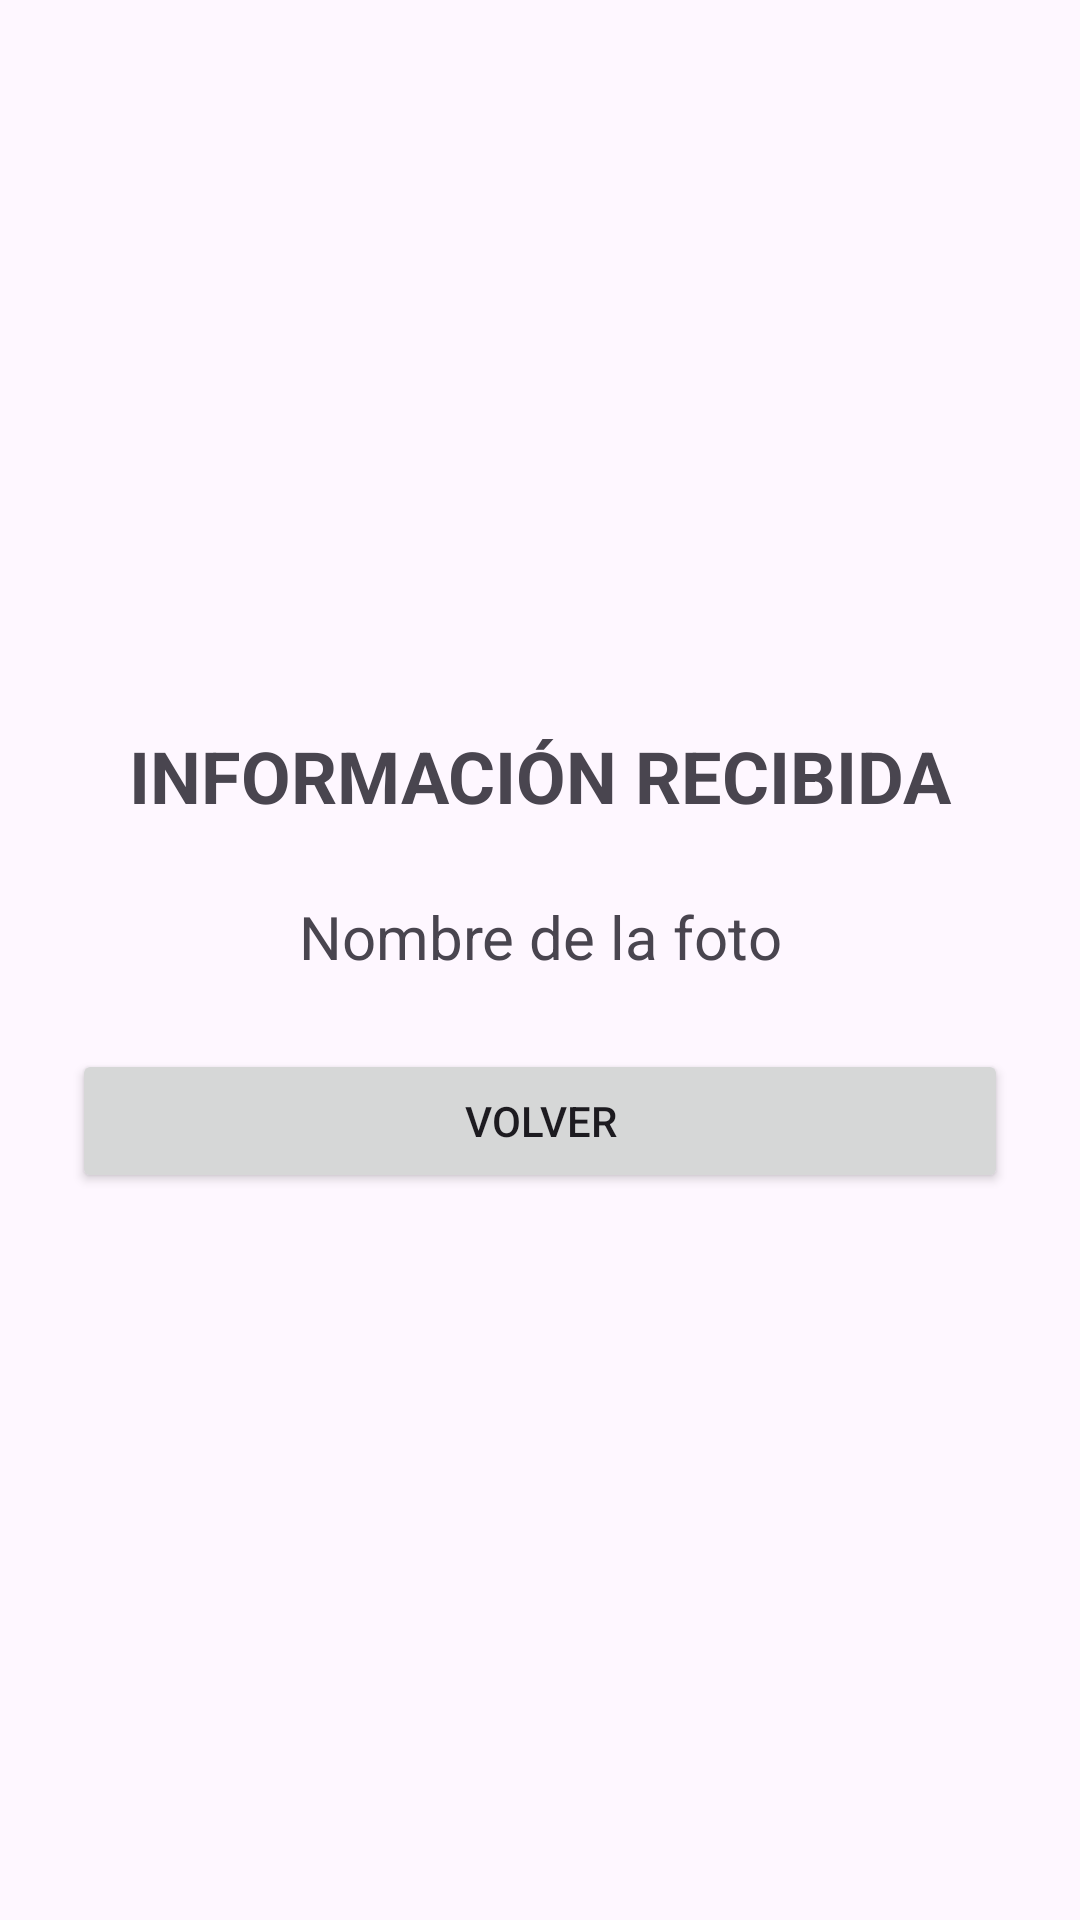

Android layout source for this screen:
<!-- AndroidManifest.xml: application theme Theme.CamaraActividad -->
<!-- res/layout/activity_aresultado.xml -->
<?xml version="1.0" encoding="utf-8"?>
<LinearLayout xmlns:android="http://schemas.android.com/apk/res/android"
    android:layout_width="match_parent"
    android:layout_height="match_parent"
    android:orientation="vertical"
    android:gravity="center"
    android:padding="24dp">

    <TextView
        android:layout_width="match_parent"
        android:layout_height="wrap_content"
        android:gravity="center"
        android:text="INFORMACIÓN RECIBIDA"
        android:textSize="24sp"
        android:textStyle="bold" />

    <TextView
        android:id="@+id/TVNombre"
        android:layout_width="match_parent"
        android:layout_height="wrap_content"
        android:layout_marginTop="24dp"
        android:gravity="center"
        android:text="Nombre de la foto"
        android:textSize="20sp" />

    <Button
        android:id="@+id/btnVolver"
        android:layout_width="match_parent"
        android:layout_height="wrap_content"
        android:layout_marginTop="24dp"
        android:text="VOLVER" />

</LinearLayout>
<!-- resources referenced by this layout -->
<resources>
  <style name="Theme.CamaraActividad" parent="Base.Theme.CamaraActividad" />
  <style name="Base.Theme.CamaraActividad" parent="Theme.Material3.DayNight.NoActionBar">
          
          
      </style>
</resources>
